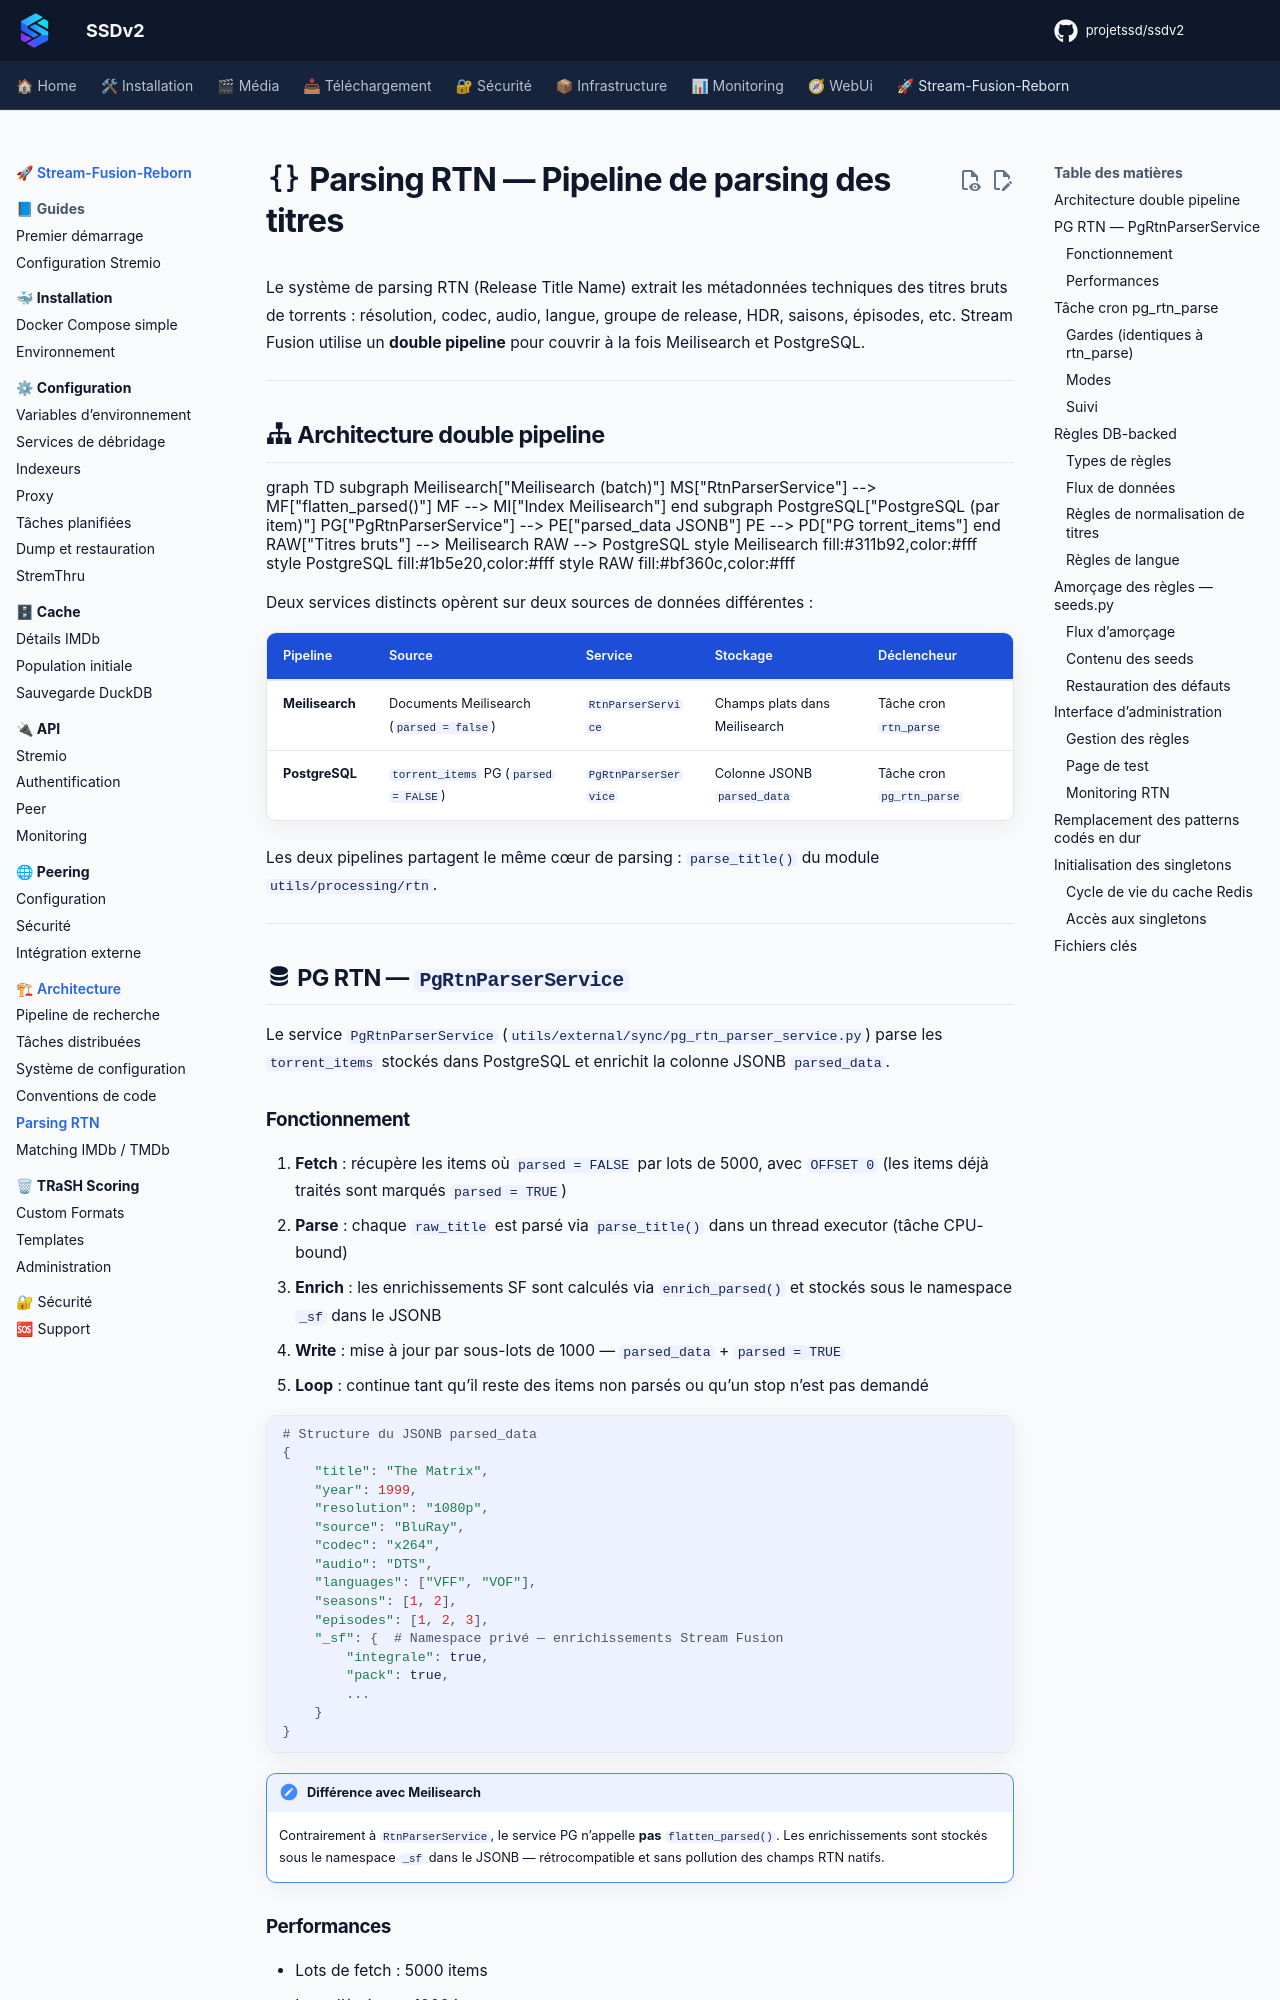

repository: projetssd/ssdv2_docs · page: stream-fusion-reborn/architecture/parsing-rtn/index.html · generator: mkdocs

# :material-code-braces: Parsing RTN — Pipeline de parsing des titres

Le système de parsing RTN (Release Title Name) extrait les métadonnées techniques des titres bruts de torrents : résolution, codec, audio, langue, groupe de release, HDR, saisons, épisodes, etc. Stream Fusion utilise un **double pipeline** pour couvrir à la fois Meilisearch et PostgreSQL.

---

## :material-sitemap: Architecture double pipeline

```mermaid
graph TD
    subgraph Meilisearch["Meilisearch (batch)"]
        MS["RtnParserService"] --> MF["flatten_parsed()"]
        MF --> MI["Index Meilisearch"]
    end

    subgraph PostgreSQL["PostgreSQL (par item)"]
        PG["PgRtnParserService"] --> PE["parsed_data JSONB"]
        PE --> PD["PG torrent_items"]
    end

    RAW["Titres bruts"] --> Meilisearch
    RAW --> PostgreSQL

    style Meilisearch fill:#311b92,color:#fff
    style PostgreSQL fill:#1b5e20,color:#fff
    style RAW fill:#bf360c,color:#fff
```

Deux services distincts opèrent sur deux sources de données différentes :

| Pipeline | Source | Service | Stockage | Déclencheur |
|---|---|---|---|---|
| **Meilisearch** | Documents Meilisearch (`parsed = false`) | `RtnParserService` | Champs plats dans Meilisearch | Tâche cron `rtn_parse` |
| **PostgreSQL** | `torrent_items` PG (`parsed = FALSE`) | `PgRtnParserService` | Colonne JSONB `parsed_data` | Tâche cron `pg_rtn_parse` |

Les deux pipelines partagent le même cœur de parsing : `parse_title()` du module `utils/processing/rtn`.

---

## :material-database: PG RTN — `PgRtnParserService`

Le service `PgRtnParserService` (`utils/external/sync/pg_rtn_parser_service.py`) parse les `torrent_items` stockés dans PostgreSQL et enrichit la colonne JSONB `parsed_data`.

### Fonctionnement

1. **Fetch** : récupère les items où `parsed = FALSE` par lots de 5000, avec `OFFSET 0` (les items déjà traités sont marqués `parsed = TRUE`)
2. **Parse** : chaque `raw_title` est parsé via `parse_title()` dans un thread executor (tâche CPU-bound)
3. **Enrich** : les enrichissements SF sont calculés via `enrich_parsed()` et stockés sous le namespace `_sf` dans le JSONB
4. **Write** : mise à jour par sous-lots de 1000 — `parsed_data` + `parsed = TRUE`
5. **Loop** : continue tant qu'il reste des items non parsés ou qu'un stop n'est pas demandé

```python
# Structure du JSONB parsed_data
{
    "title": "The Matrix",
    "year": 1999,
    "resolution": "1080p",
    "source": "BluRay",
    "codec": "x264",
    "audio": "DTS",
    "languages": ["VFF", "VOF"],
    "seasons": [1, 2],
    "episodes": [1, 2, 3],
    "_sf": {  # Namespace privé — enrichissements Stream Fusion
        "integrale": true,
        "pack": true,
        ...
    }
}
```

!!! note "Différence avec Meilisearch"
    Contrairement à `RtnParserService`, le service PG n'appelle **pas** `flatten_parsed()`. Les enrichissements sont stockés sous le namespace `_sf` dans le JSONB — rétrocompatible et sans pollution des champs RTN natifs.
